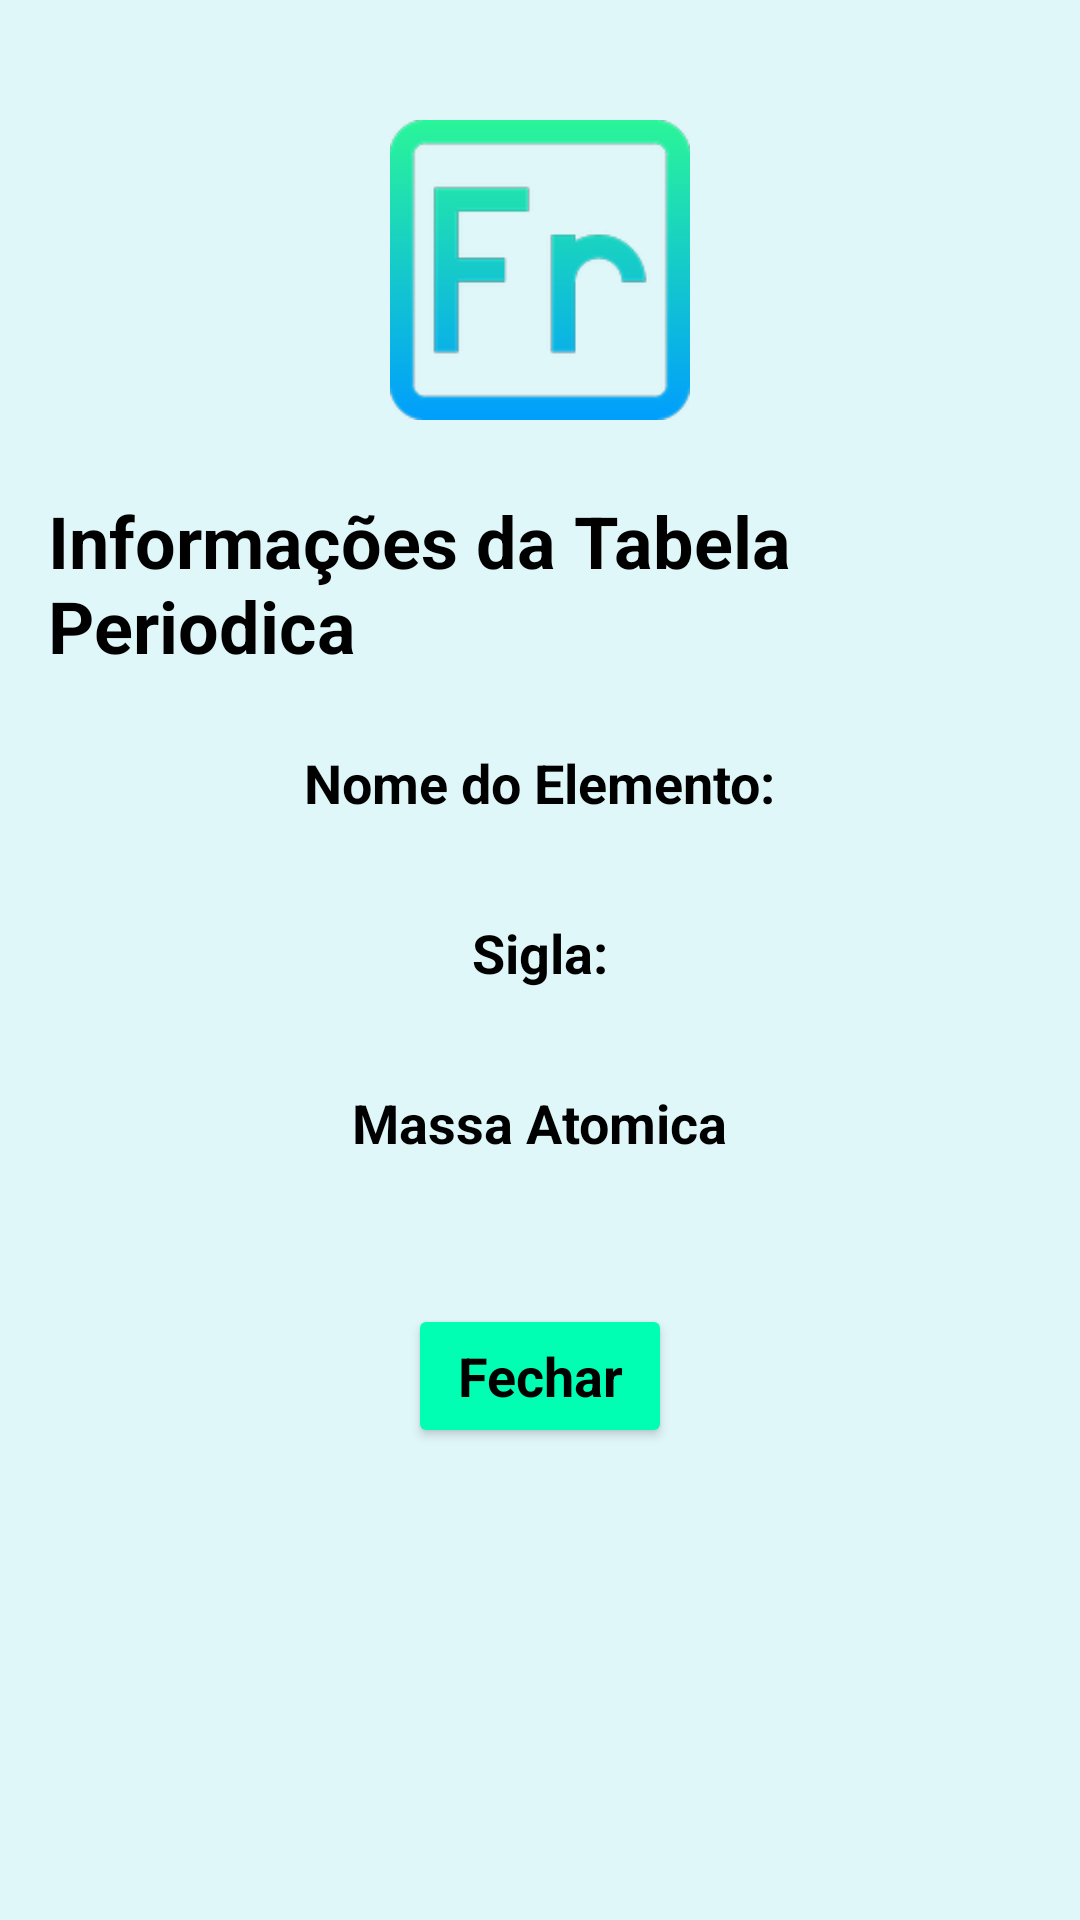

Write the Android layout XML for this screen, with the resource values it uses.
<!-- AndroidManifest.xml: application theme Theme.ErmesonBalbinotAndrade -->
<!-- res/layout/dialog_francio.xml -->
<?xml version="1.0" encoding="utf-8"?>
<LinearLayout xmlns:android="http://schemas.android.com/apk/res/android"
    android:orientation="vertical"
    android:layout_width="match_parent"
    android:layout_height="wrap_content"
    android:background="@color/branco_azul"
    android:padding="16dp"
    android:gravity="center_horizontal">

    <ImageView
        android:layout_width="100dp"
        android:layout_height="100dp"
        android:src="@drawable/ic_francio"
        android:layout_marginTop="24dp"
        android:textAppearance="@style/TextAppearance.AppCompat.Medium"
        android:layout_marginBottom="24dp"/>

    <TextView
        android:layout_width="wrap_content"
        android:layout_height="wrap_content"
        android:text="@string/informa_es_da_tabela_periodica"
        android:textAppearance="@style/TextAppearance.AppCompat.Headline"
        android:textColor="@color/black"
        android:textStyle="bold"
        android:layout_marginBottom="16dp" />

    <TextView
        android:layout_width="wrap_content"
        android:layout_height="wrap_content"
        android:text="@string/nome_do_elemento"
        android:textAppearance="@style/TextAppearance.AppCompat.Medium"
        android:textColor="@color/black"
        android:textStyle="bold"
        android:layout_marginTop="8dp" />

    <TextView
        android:layout_width="match_parent"
        android:layout_height="wrap_content"
        android:id="@+id/textViewNomeFrancio"
        android:textAppearance="@style/TextAppearance.AppCompat.Medium"
        android:textColor="@color/azul"
        android:gravity="center"
        android:paddingStart="8dp" />

    <TextView
        android:layout_width="wrap_content"
        android:layout_height="wrap_content"
        android:text="@string/sigla"
        android:textAppearance="@style/TextAppearance.AppCompat.Medium"
        android:textColor="@color/black"
        android:textStyle="bold"
        android:layout_marginTop="8dp" />

    <TextView
        android:layout_width="match_parent"
        android:layout_height="wrap_content"
        android:id="@+id/textViewSiglaFrancio"
        android:textAppearance="@style/TextAppearance.AppCompat.Medium"
        android:textColor="@color/azul"
        android:gravity="center"
        android:paddingStart="8dp" />

    <TextView
        android:layout_width="wrap_content"
        android:layout_height="wrap_content"
        android:text="@string/massa_atomica"
        android:textAppearance="@style/TextAppearance.AppCompat.Medium"
        android:textColor="@color/black"
        android:textStyle="bold"
        android:layout_marginTop="8dp" />

    <TextView
        android:layout_width="match_parent"
        android:layout_height="wrap_content"
        android:id="@+id/textViewMassaAtomicaFrancio"
        android:textAppearance="@style/TextAppearance.AppCompat.Medium"
        android:textColor="@color/azul"
        android:gravity="center"
        android:paddingStart="8dp" />


    <Button
        android:layout_width="wrap_content"
        android:layout_height="wrap_content"
        android:id="@+id/buttonFechar"
        android:text="@string/fechar"
        android:textColor="@color/black"
        android:backgroundTint="@color/green"
        android:textAppearance="@style/TextAppearance.AppCompat.Medium"
        android:layout_marginTop="24dp"
        android:textStyle="bold"
        android:padding="8dp" />


</LinearLayout>
<!-- resources referenced by this layout -->
<resources>
  <color name="azul">#00A4FF</color>
  <color name="black">#FF000000</color>
  <color name="branco_azul">#E0F7FA</color>
  <color name="green">#00FFB2</color>
  <!-- drawable ic_francio: png bitmap (drawable-hdpi, 4622 bytes) -->
  <string name="fechar">Fechar</string>
  <string name="informa_es_da_tabela_periodica">Informações da Tabela Periodica</string>
  <string name="massa_atomica">Massa Atomica</string>
  <string name="nome_do_elemento">Nome do Elemento:</string>
  <string name="sigla">Sigla:</string>
  <style name="Theme.ErmesonBalbinotAndrade" parent="Base.Theme.ErmesonBalbinotAndrade" />
  <style name="Base.Theme.ErmesonBalbinotAndrade" parent="Theme.Material3.DayNight.NoActionBar">
          
          
      </style>
</resources>
